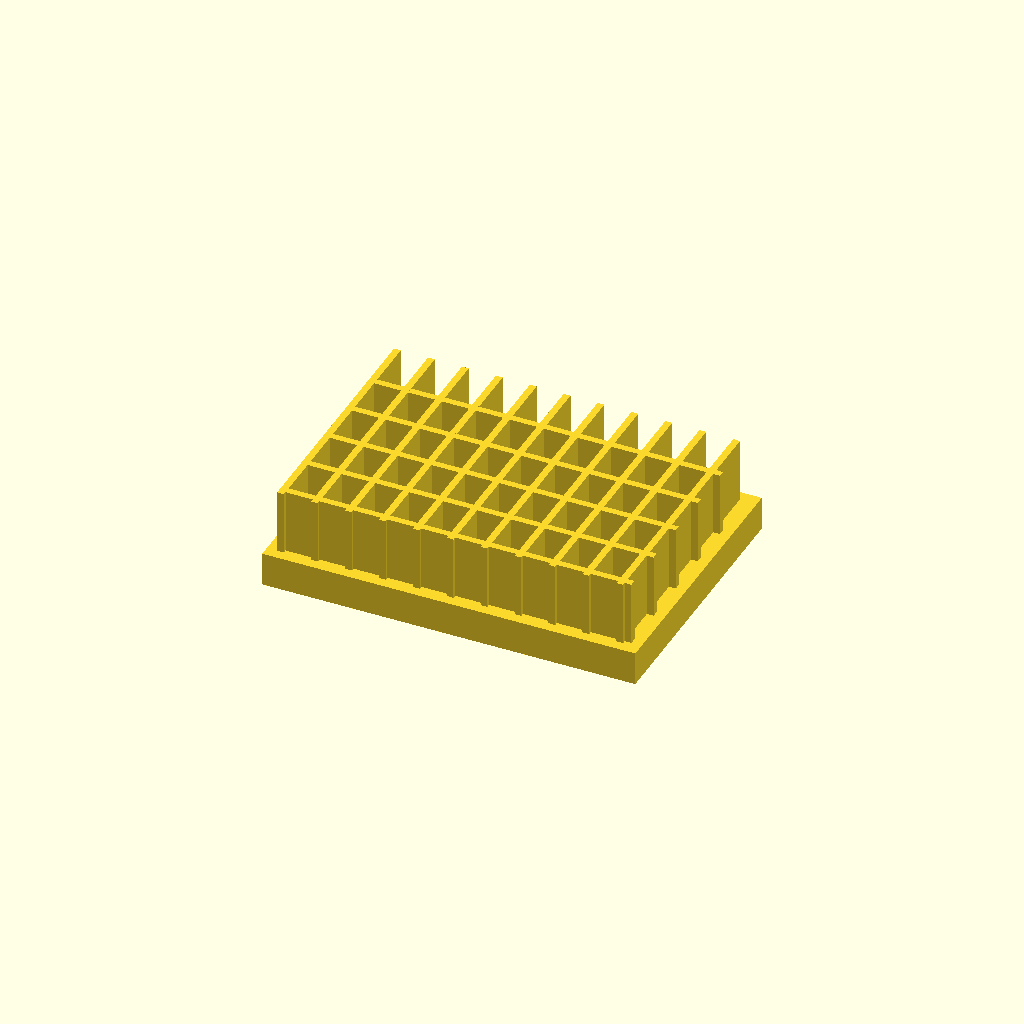
Cell 1: rendered with the file's own defaults.
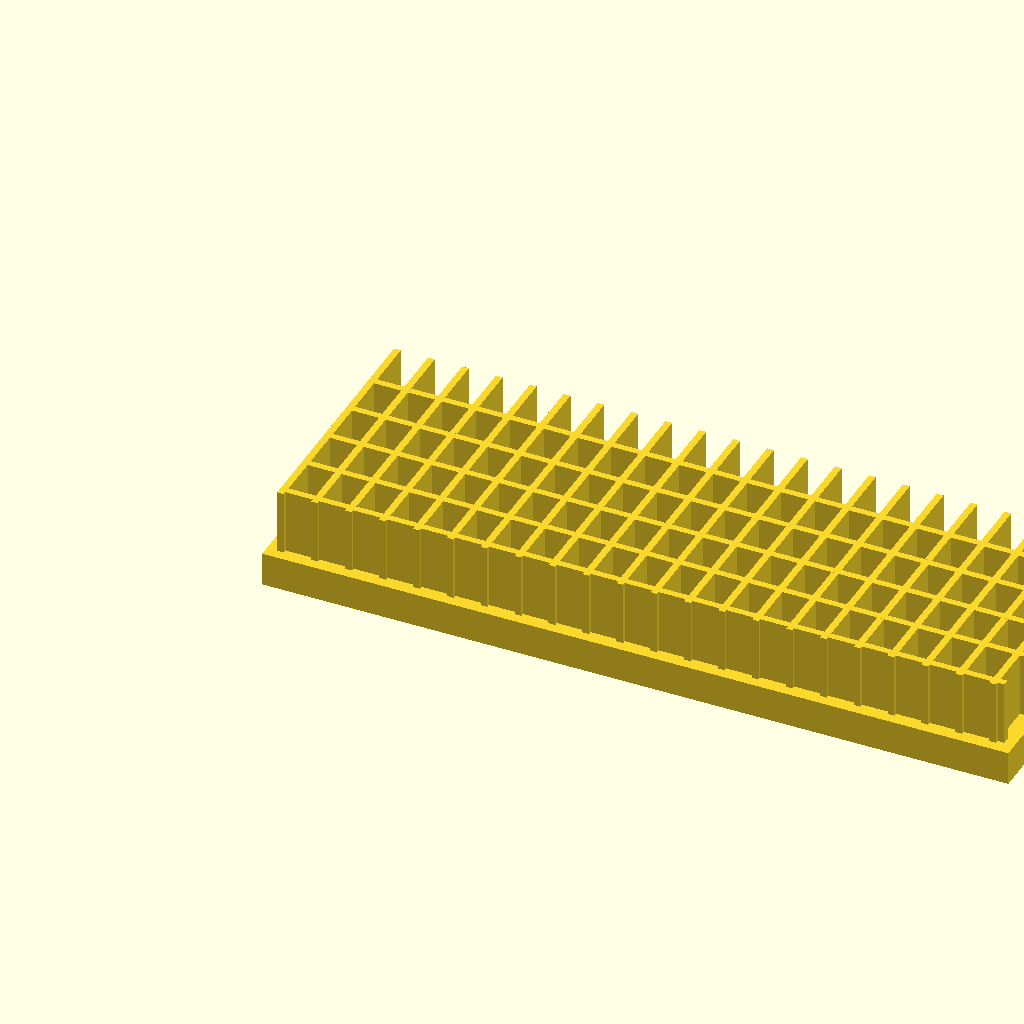
Cell 2: the same model with base_l = 220.
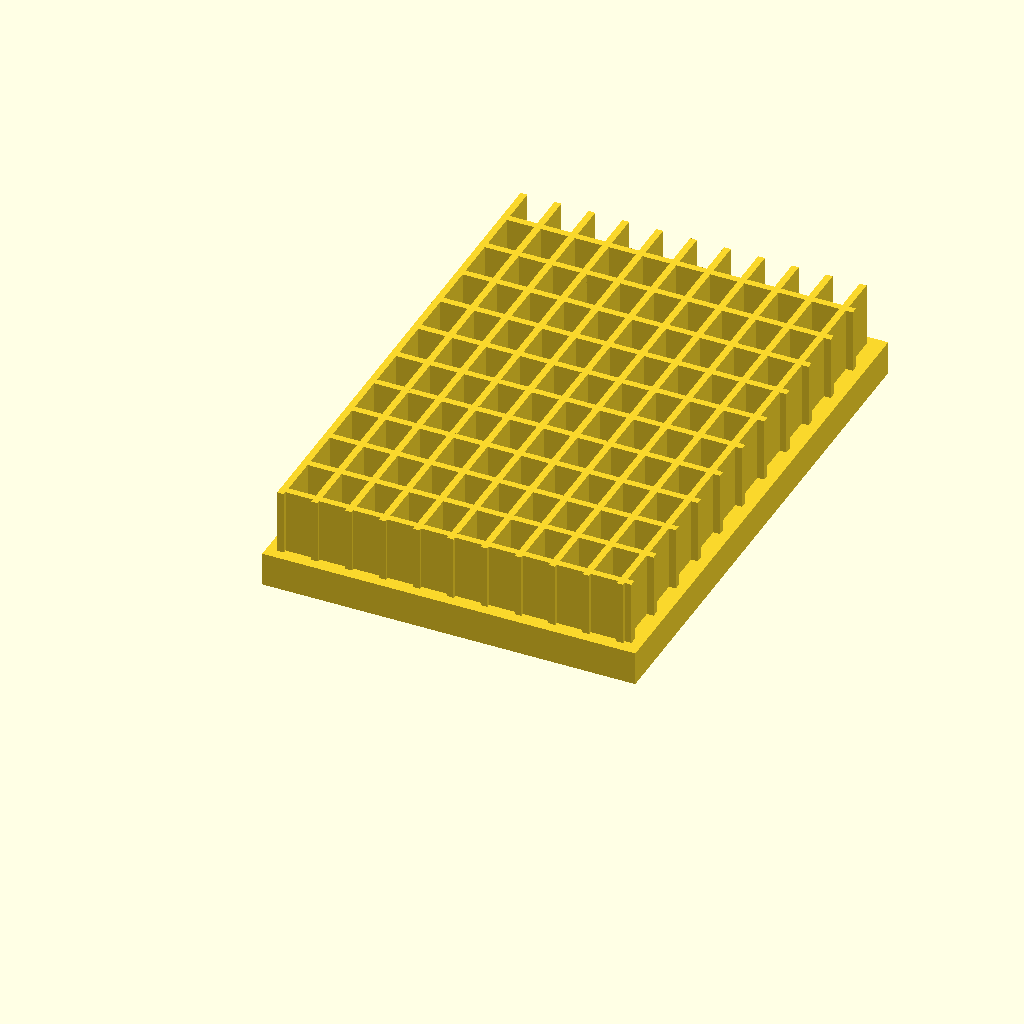
Cell 3 — base_w set to 160, the other parameters unchanged.
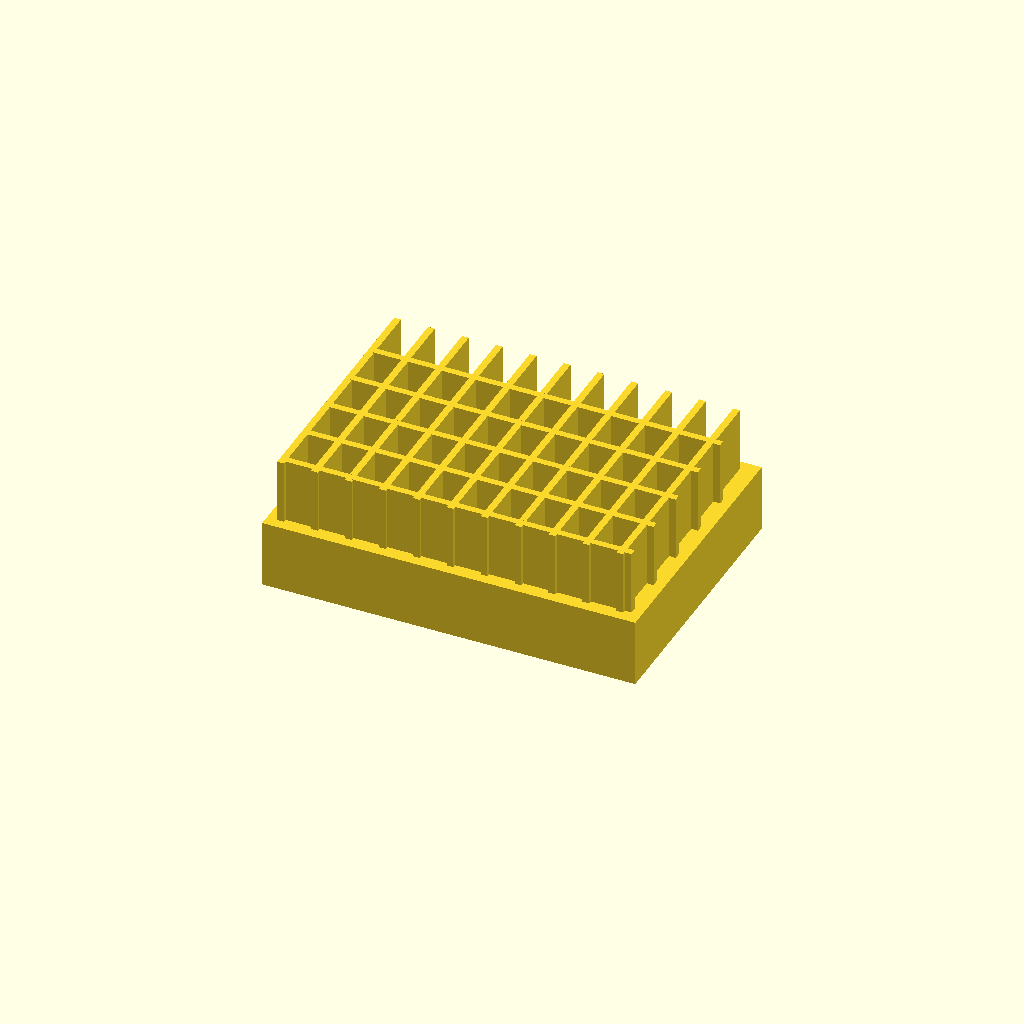
Cell 4: base_t = 20 (everything else at default).
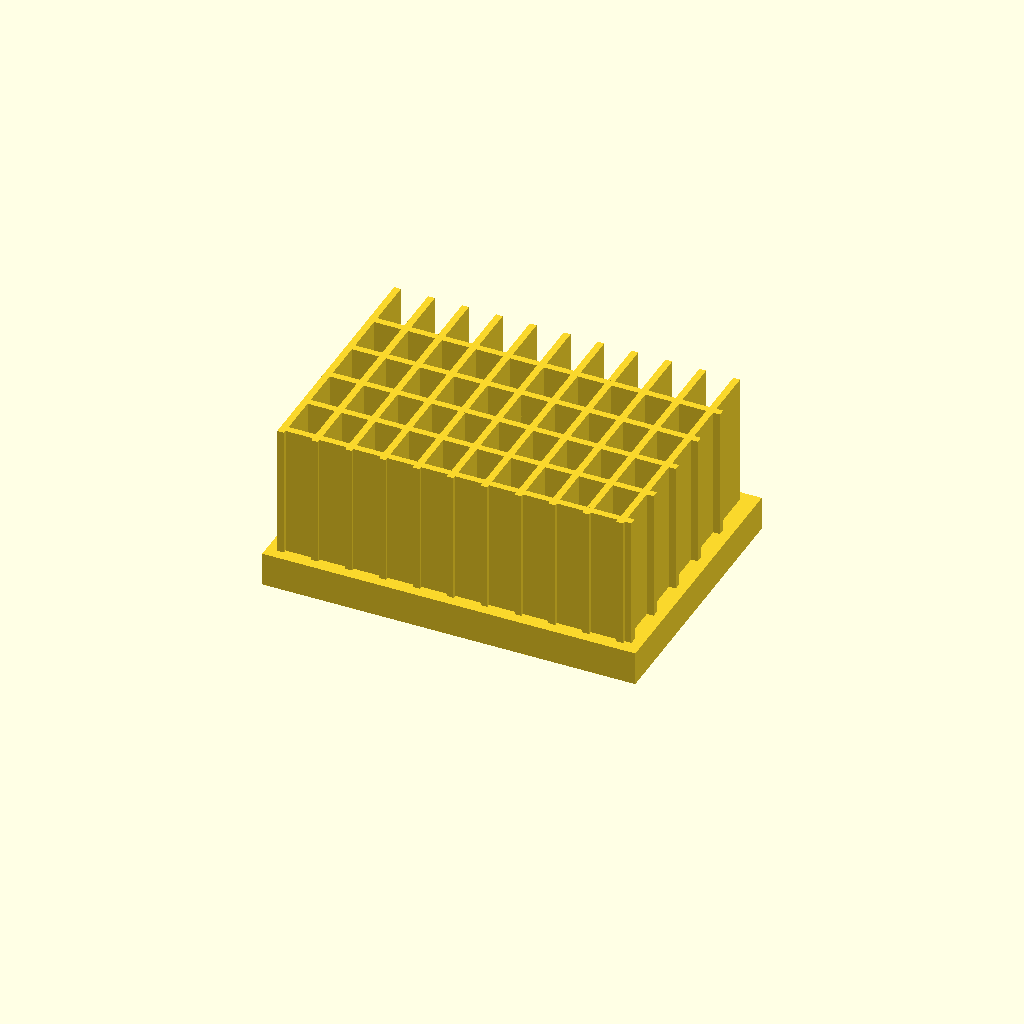
Cell 5 — fin_h set to 40, the other parameters unchanged.
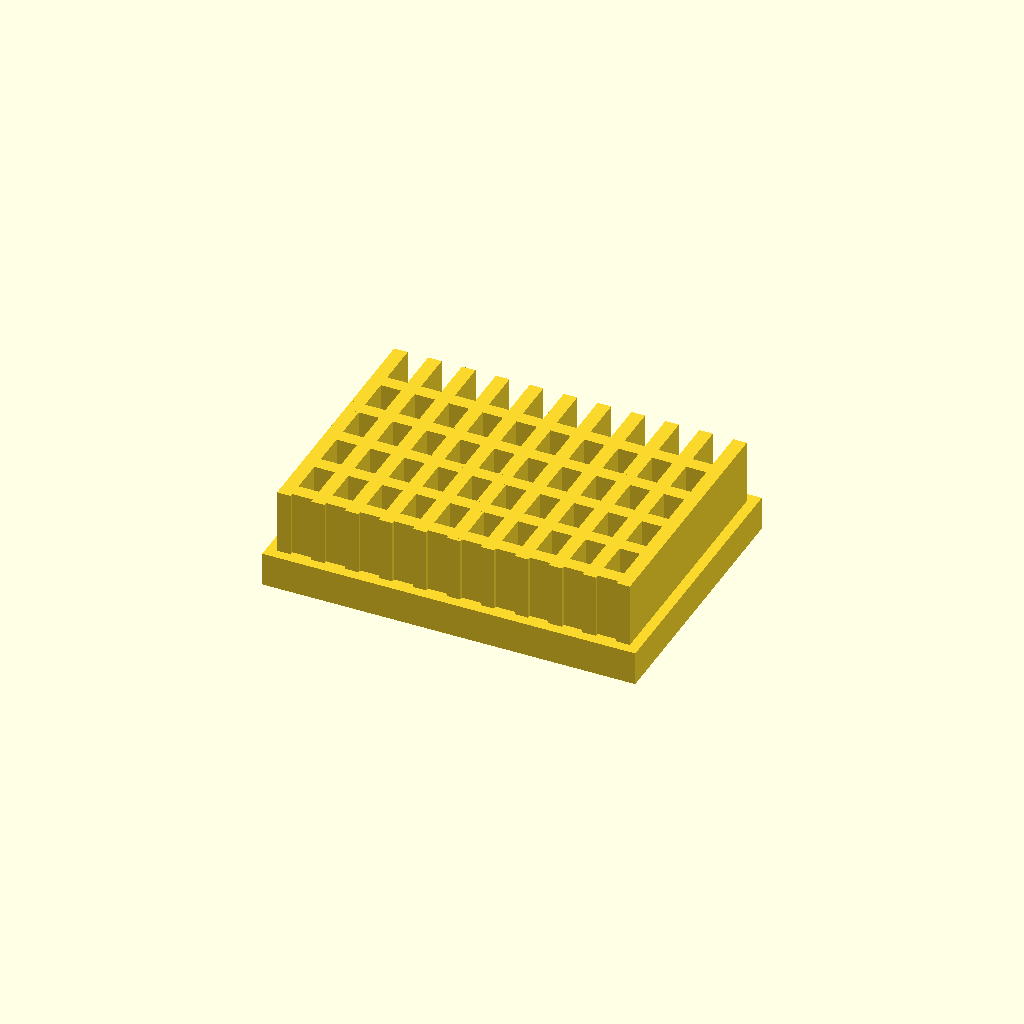
Cell 6: the same model with fin_t = 4.
One fixed orthographic camera (rotation 55°, 0°, 25°; colour scheme Cornfield) for every cell.
The OpenSCAD source (optional_data/data/solid2/heatsink/part_0124.scad):
$fn = 32;

// ----------------------------------------------------------------------
// Heatsink: cross fin block
// ----------------------------------------------------------------------

// --- parameters (mm) ---
base_l = 110;             // base length, X
base_w = 80;              // base width, Y
base_t = 10;              // base plate thickness
fin_h = 20;               // fin height above the base
fin_t = 2;                // fin thickness
edge = 3;                 // margin from the base ends
pitch = 10;               // fin pitch
rib_pitch = 14;           // cross rib pitch
fit_tol = 0.05;           // tolerance for press fits, mm
free_tol = 0.3;           // tolerance for clearance fits, mm

n_fins = floor((base_l - 2 * edge - fin_t) / pitch) + 1;  // fin count
total_h = base_t + fin_h - 1;  // overall height
n_ribs = floor((base_w - 2 * edge) / rib_pitch);  // rib count

union() {
  cube([base_l, base_w, base_t]);
  for (i = [0 : n_fins - 1])
    translate([edge + i * pitch, edge, base_t - 1])
      cube([fin_t, base_w - 2 * edge, fin_h]);
  for (i = [0 : n_ribs - 1])
    translate([edge, edge + 1 + i * rib_pitch, base_t - 1])
      cube([base_l - 2 * edge, fin_t, fin_h]);
}
Parameter table extracted from the source (name, type, default, range or options):
base_l: number, default 110
base_w: number, default 80
base_t: number, default 10
fin_h: number, default 20
fin_t: number, default 2
edge: number, default 3
pitch: number, default 10
rib_pitch: number, default 14
fit_tol: number, default 0.05
free_tol: number, default 0.3
